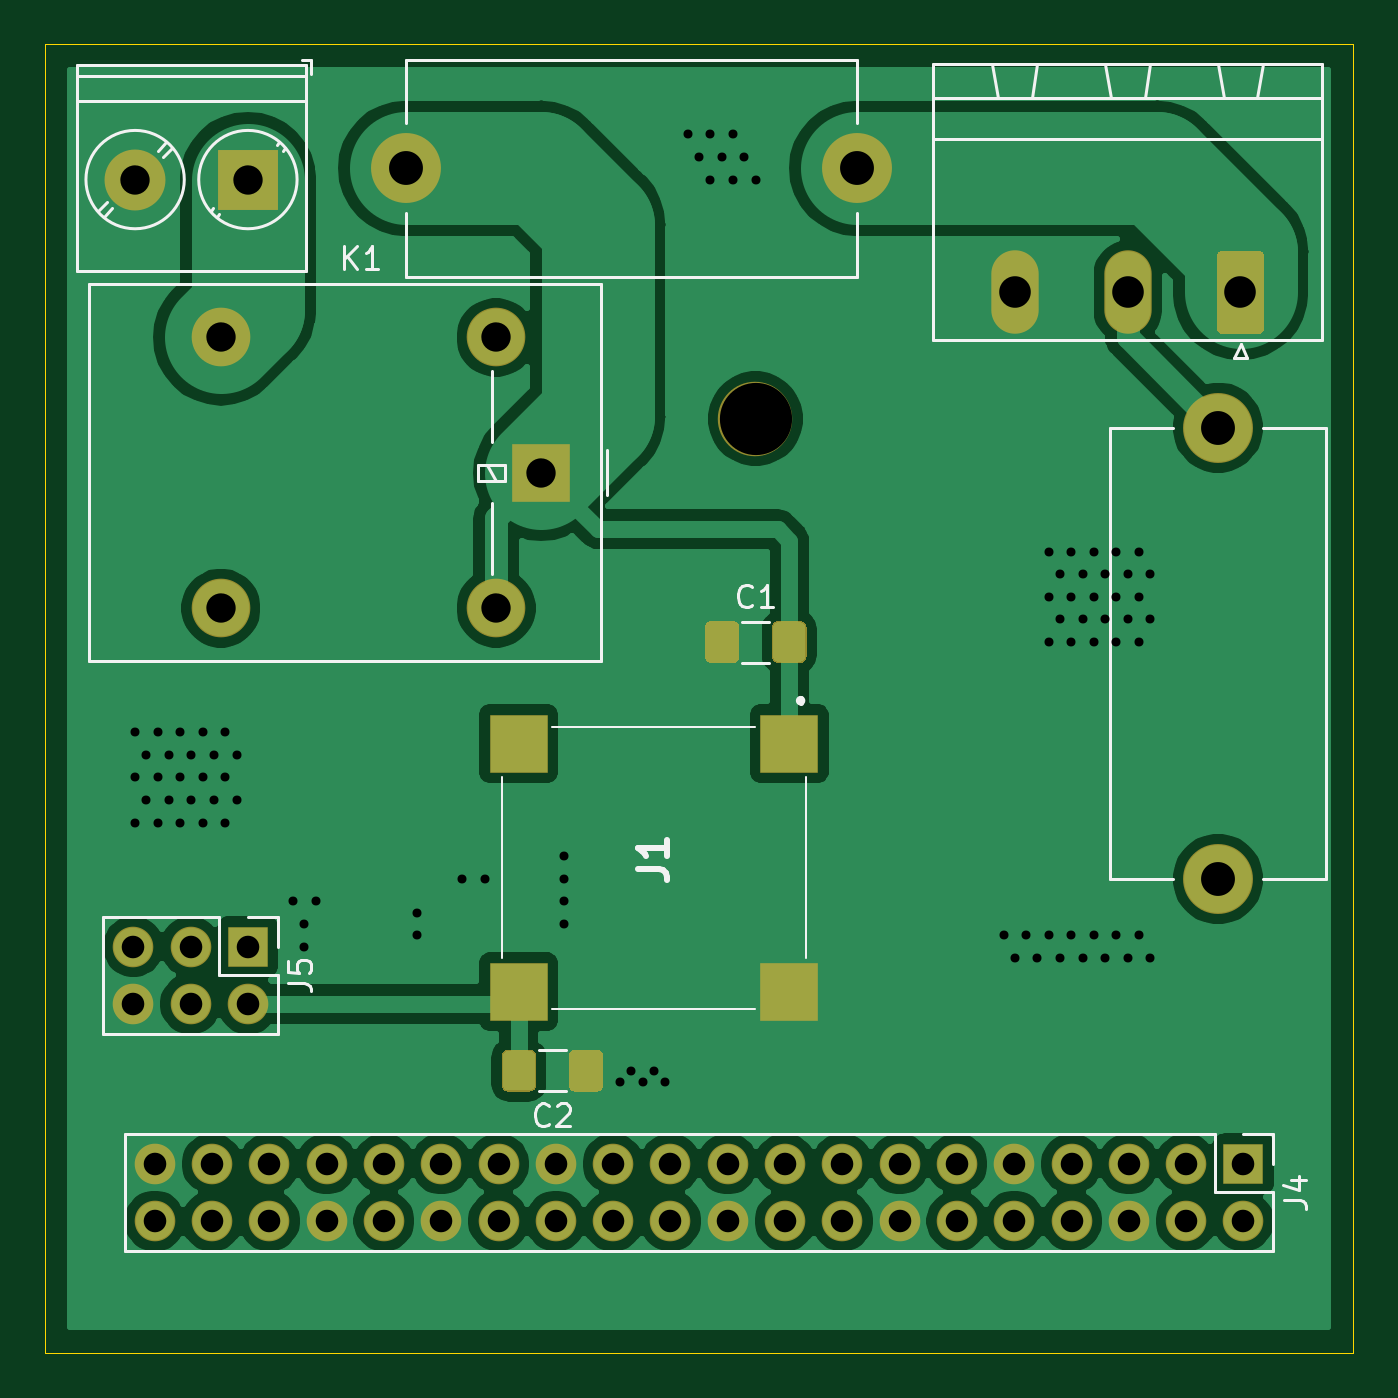
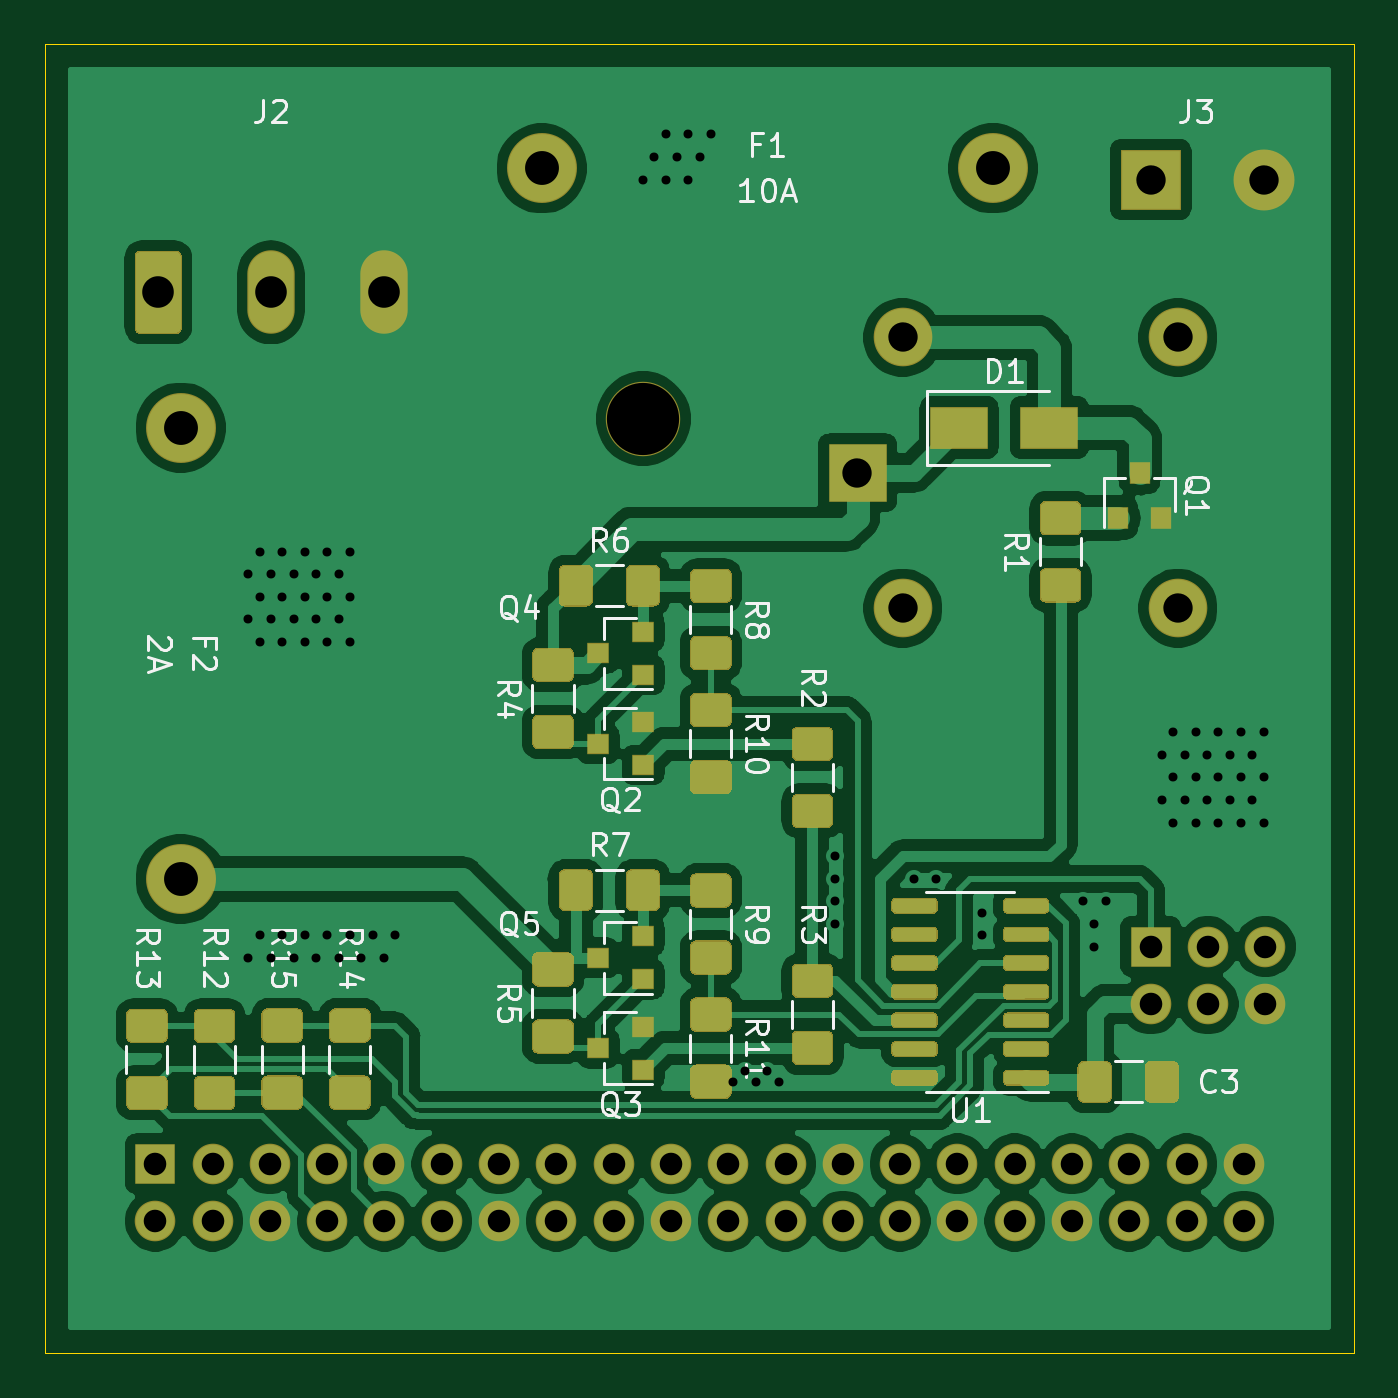
Circuit board: 11 layer files. Board 58.0 x 58.0 mm.
- bottom_copper: attiny1614_accsupervisor-B_Cu.gbr (150400 bytes)
- bottom_mask: attiny1614_accsupervisor-B_Mask.gbr (19202 bytes)
- paste: attiny1614_accsupervisor-B_Paste.gbr (16943 bytes)
- bottom_silk: attiny1614_accsupervisor-B_SilkS.gbr (23841 bytes)
- outline: attiny1614_accsupervisor-Edge_Cuts.gbr (708 bytes)
- top_copper: attiny1614_accsupervisor-F_Cu.gbr (76254 bytes)
- top_mask: attiny1614_accsupervisor-F_Mask.gbr (4241 bytes)
- paste: attiny1614_accsupervisor-F_Paste.gbr (2010 bytes)
- top_silk: attiny1614_accsupervisor-F_SilkS.gbr (8272 bytes)
- drill: attiny1614_accsupervisor-NPTH.drl (298 bytes)
- drill: attiny1614_accsupervisor-PTH.drl (2673 bytes)

=== bottom_copper: attiny1614_accsupervisor-B_Cu.gbr (150400 bytes, source omitted) ===
=== bottom_mask: attiny1614_accsupervisor-B_Mask.gbr (19202 bytes, source omitted) ===
=== paste: attiny1614_accsupervisor-B_Paste.gbr (16943 bytes, source omitted) ===
=== bottom_silk: attiny1614_accsupervisor-B_SilkS.gbr (23841 bytes, source omitted) ===
=== outline: attiny1614_accsupervisor-Edge_Cuts.gbr ===
%TF.GenerationSoftware,KiCad,Pcbnew,(5.1.6)-1*%
%TF.CreationDate,2020-09-02T10:45:19+09:00*%
%TF.ProjectId,attiny1614_accsupervisor,61747469-6e79-4313-9631-345f61636373,r01*%
%TF.SameCoordinates,Original*%
%TF.FileFunction,Profile,NP*%
%FSLAX46Y46*%
G04 Gerber Fmt 4.6, Leading zero omitted, Abs format (unit mm)*
G04 Created by KiCad (PCBNEW (5.1.6)-1) date 2020-09-02 10:45:19*
%MOMM*%
%LPD*%
G01*
G04 APERTURE LIST*
%TA.AperFunction,Profile*%
%ADD10C,0.050000*%
%TD*%
G04 APERTURE END LIST*
D10*
X190000000Y-105000000D02*
X190000000Y-47000000D01*
X248000000Y-105000000D02*
X190000000Y-105000000D01*
X248000000Y-47000000D02*
X248000000Y-105000000D01*
X190000000Y-47000000D02*
X248000000Y-47000000D01*
M02*

=== top_copper: attiny1614_accsupervisor-F_Cu.gbr (76254 bytes, source omitted) ===
=== top_mask: attiny1614_accsupervisor-F_Mask.gbr ===
%TF.GenerationSoftware,KiCad,Pcbnew,(5.1.6)-1*%
%TF.CreationDate,2020-09-02T10:45:19+09:00*%
%TF.ProjectId,attiny1614_accsupervisor,61747469-6e79-4313-9631-345f61636373,r01*%
%TF.SameCoordinates,Original*%
%TF.FileFunction,Soldermask,Top*%
%TF.FilePolarity,Negative*%
%FSLAX46Y46*%
G04 Gerber Fmt 4.6, Leading zero omitted, Abs format (unit mm)*
G04 Created by KiCad (PCBNEW (5.1.6)-1) date 2020-09-02 10:45:19*
%MOMM*%
%LPD*%
G01*
G04 APERTURE LIST*
%ADD10C,3.100000*%
%ADD11R,2.600000X2.600000*%
%ADD12O,2.100000X3.700000*%
%ADD13R,2.700000X2.700000*%
%ADD14C,2.700000*%
%ADD15R,1.800000X1.800000*%
%ADD16O,1.800000X1.800000*%
%ADD17O,2.600000X2.600000*%
%ADD18C,3.300000*%
G04 APERTURE END LIST*
%TO.C,C1*%
G36*
G01*
X223762500Y-72842544D02*
X223762500Y-74157456D01*
G75*
G02*
X223494956Y-74425000I-267544J0D01*
G01*
X222505044Y-74425000D01*
G75*
G02*
X222237500Y-74157456I0J267544D01*
G01*
X222237500Y-72842544D01*
G75*
G02*
X222505044Y-72575000I267544J0D01*
G01*
X223494956Y-72575000D01*
G75*
G02*
X223762500Y-72842544I0J-267544D01*
G01*
G37*
G36*
G01*
X220787500Y-72842544D02*
X220787500Y-74157456D01*
G75*
G02*
X220519956Y-74425000I-267544J0D01*
G01*
X219530044Y-74425000D01*
G75*
G02*
X219262500Y-74157456I0J267544D01*
G01*
X219262500Y-72842544D01*
G75*
G02*
X219530044Y-72575000I267544J0D01*
G01*
X220519956Y-72575000D01*
G75*
G02*
X220787500Y-72842544I0J-267544D01*
G01*
G37*
%TD*%
%TO.C,C2*%
G36*
G01*
X213225000Y-93157456D02*
X213225000Y-91842544D01*
G75*
G02*
X213492544Y-91575000I267544J0D01*
G01*
X214482456Y-91575000D01*
G75*
G02*
X214750000Y-91842544I0J-267544D01*
G01*
X214750000Y-93157456D01*
G75*
G02*
X214482456Y-93425000I-267544J0D01*
G01*
X213492544Y-93425000D01*
G75*
G02*
X213225000Y-93157456I0J267544D01*
G01*
G37*
G36*
G01*
X210250000Y-93157456D02*
X210250000Y-91842544D01*
G75*
G02*
X210517544Y-91575000I267544J0D01*
G01*
X211507456Y-91575000D01*
G75*
G02*
X211775000Y-91842544I0J-267544D01*
G01*
X211775000Y-93157456D01*
G75*
G02*
X211507456Y-93425000I-267544J0D01*
G01*
X210517544Y-93425000D01*
G75*
G02*
X210250000Y-93157456I0J267544D01*
G01*
G37*
%TD*%
D10*
%TO.C,F1*%
X226000000Y-52500000D03*
X206000000Y-52500000D03*
%TD*%
%TO.C,F2*%
X242000000Y-84000000D03*
X242000000Y-64000000D03*
%TD*%
D11*
%TO.C,J1*%
X223000000Y-78000000D03*
X223000000Y-89000000D03*
X211000000Y-89000000D03*
X211000000Y-78000000D03*
%TD*%
%TO.C,J2*%
G36*
G01*
X244050000Y-56412500D02*
X244050000Y-59587500D01*
G75*
G02*
X243787500Y-59850000I-262500J0D01*
G01*
X242212500Y-59850000D01*
G75*
G02*
X241950000Y-59587500I0J262500D01*
G01*
X241950000Y-56412500D01*
G75*
G02*
X242212500Y-56150000I262500J0D01*
G01*
X243787500Y-56150000D01*
G75*
G02*
X244050000Y-56412500I0J-262500D01*
G01*
G37*
D12*
X238000000Y-58000000D03*
X233000000Y-58000000D03*
%TD*%
D13*
%TO.C,J3*%
X199000000Y-53000000D03*
D14*
X194000000Y-53000000D03*
%TD*%
D15*
%TO.C,J4*%
X243130000Y-96630000D03*
D16*
X243130000Y-99170000D03*
X240590000Y-96630000D03*
X240590000Y-99170000D03*
X238050000Y-96630000D03*
X238050000Y-99170000D03*
X235510000Y-96630000D03*
X235510000Y-99170000D03*
X232970000Y-96630000D03*
X232970000Y-99170000D03*
X230430000Y-96630000D03*
X230430000Y-99170000D03*
X227890000Y-96630000D03*
X227890000Y-99170000D03*
X225350000Y-96630000D03*
X225350000Y-99170000D03*
X222810000Y-96630000D03*
X222810000Y-99170000D03*
X220270000Y-96630000D03*
X220270000Y-99170000D03*
X217730000Y-96630000D03*
X217730000Y-99170000D03*
X215190000Y-96630000D03*
X215190000Y-99170000D03*
X212650000Y-96630000D03*
X212650000Y-99170000D03*
X210110000Y-96630000D03*
X210110000Y-99170000D03*
X207570000Y-96630000D03*
X207570000Y-99170000D03*
X205030000Y-96630000D03*
X205030000Y-99170000D03*
X202490000Y-96630000D03*
X202490000Y-99170000D03*
X199950000Y-96630000D03*
X199950000Y-99170000D03*
X197410000Y-96630000D03*
X197410000Y-99170000D03*
X194870000Y-96630000D03*
X194870000Y-99170000D03*
%TD*%
D15*
%TO.C,J5*%
X199000000Y-87000000D03*
D16*
X199000000Y-89540000D03*
X196460000Y-87000000D03*
X196460000Y-89540000D03*
X193920000Y-87000000D03*
X193920000Y-89540000D03*
%TD*%
D11*
%TO.C,K1*%
X212000000Y-66000000D03*
D17*
X210000000Y-60000000D03*
X197800000Y-60000000D03*
X197800000Y-72000000D03*
X210000000Y-72000000D03*
%TD*%
D18*
%TO.C,H1*%
X221500000Y-63600000D03*
%TD*%
M02*

=== paste: attiny1614_accsupervisor-F_Paste.gbr ===
%TF.GenerationSoftware,KiCad,Pcbnew,(5.1.6)-1*%
%TF.CreationDate,2020-09-02T10:45:19+09:00*%
%TF.ProjectId,attiny1614_accsupervisor,61747469-6e79-4313-9631-345f61636373,r01*%
%TF.SameCoordinates,Original*%
%TF.FileFunction,Paste,Top*%
%TF.FilePolarity,Positive*%
%FSLAX46Y46*%
G04 Gerber Fmt 4.6, Leading zero omitted, Abs format (unit mm)*
G04 Created by KiCad (PCBNEW (5.1.6)-1) date 2020-09-02 10:45:19*
%MOMM*%
%LPD*%
G01*
G04 APERTURE LIST*
%ADD10R,2.500000X2.500000*%
G04 APERTURE END LIST*
%TO.C,C1*%
G36*
G01*
X223712500Y-72875000D02*
X223712500Y-74125000D01*
G75*
G02*
X223462500Y-74375000I-250000J0D01*
G01*
X222537500Y-74375000D01*
G75*
G02*
X222287500Y-74125000I0J250000D01*
G01*
X222287500Y-72875000D01*
G75*
G02*
X222537500Y-72625000I250000J0D01*
G01*
X223462500Y-72625000D01*
G75*
G02*
X223712500Y-72875000I0J-250000D01*
G01*
G37*
G36*
G01*
X220737500Y-72875000D02*
X220737500Y-74125000D01*
G75*
G02*
X220487500Y-74375000I-250000J0D01*
G01*
X219562500Y-74375000D01*
G75*
G02*
X219312500Y-74125000I0J250000D01*
G01*
X219312500Y-72875000D01*
G75*
G02*
X219562500Y-72625000I250000J0D01*
G01*
X220487500Y-72625000D01*
G75*
G02*
X220737500Y-72875000I0J-250000D01*
G01*
G37*
%TD*%
%TO.C,C2*%
G36*
G01*
X213275000Y-93125000D02*
X213275000Y-91875000D01*
G75*
G02*
X213525000Y-91625000I250000J0D01*
G01*
X214450000Y-91625000D01*
G75*
G02*
X214700000Y-91875000I0J-250000D01*
G01*
X214700000Y-93125000D01*
G75*
G02*
X214450000Y-93375000I-250000J0D01*
G01*
X213525000Y-93375000D01*
G75*
G02*
X213275000Y-93125000I0J250000D01*
G01*
G37*
G36*
G01*
X210300000Y-93125000D02*
X210300000Y-91875000D01*
G75*
G02*
X210550000Y-91625000I250000J0D01*
G01*
X211475000Y-91625000D01*
G75*
G02*
X211725000Y-91875000I0J-250000D01*
G01*
X211725000Y-93125000D01*
G75*
G02*
X211475000Y-93375000I-250000J0D01*
G01*
X210550000Y-93375000D01*
G75*
G02*
X210300000Y-93125000I0J250000D01*
G01*
G37*
%TD*%
D10*
%TO.C,J1*%
X223000000Y-78000000D03*
X223000000Y-89000000D03*
X211000000Y-89000000D03*
X211000000Y-78000000D03*
%TD*%
M02*

=== top_silk: attiny1614_accsupervisor-F_SilkS.gbr (8272 bytes, source omitted) ===
=== drill: attiny1614_accsupervisor-NPTH.drl ===
M48
; DRILL file {KiCad (5.1.6)-1} date 09/02/20 10:45:35
; FORMAT={-:-/ absolute / inch / decimal}
; #@! TF.CreationDate,2020-09-02T10:45:35+09:00
; #@! TF.GenerationSoftware,Kicad,Pcbnew,(5.1.6)-1
; #@! TF.FileFunction,NonPlated,1,2,NPTH
FMAT,2
INCH
T1C0.1260
%
G90
G05
T1
X8.7205Y-2.5039
T0
M30

=== drill: attiny1614_accsupervisor-PTH.drl ===
M48
; DRILL file {KiCad (5.1.6)-1} date 09/02/20 10:45:35
; FORMAT={-:-/ absolute / inch / decimal}
; #@! TF.CreationDate,2020-09-02T10:45:35+09:00
; #@! TF.GenerationSoftware,Kicad,Pcbnew,(5.1.6)-1
; #@! TF.FileFunction,Plated,1,2,PTH
FMAT,2
INCH
T1C0.0157
T2C0.0394
T3C0.0512
T4C0.0551
T5C0.0591
%
G90
G05
T1
X7.6378Y-3.0512
X7.6378Y-3.1299
X7.6378Y-3.2087
X7.6575Y-3.0906
X7.6575Y-3.1693
X7.6772Y-3.0512
X7.6772Y-3.1299
X7.6772Y-3.2087
X7.6969Y-3.0906
X7.6969Y-3.1693
X7.7165Y-3.0512
X7.7165Y-3.1299
X7.7165Y-3.2087
X7.7362Y-3.0906
X7.7362Y-3.1693
X7.7559Y-3.0512
X7.7559Y-3.1299
X7.7559Y-3.2087
X7.7756Y-3.0906
X7.7756Y-3.1693
X7.7953Y-3.0512
X7.7953Y-3.1299
X7.7953Y-3.2087
X7.815Y-3.0906
X7.815Y-3.1693
X7.9134Y-3.3465
X7.9331Y-3.3858
X7.9331Y-3.4252
X7.9528Y-3.3465
X8.1299Y-3.3661
X8.1299Y-3.4055
X8.2087Y-3.3071
X8.248Y-3.3071
X8.3858Y-3.2677
X8.3858Y-3.3071
X8.3858Y-3.3465
X8.3858Y-3.3858
X8.4843Y-3.6614
X8.5039Y-3.6417
X8.5236Y-3.6614
X8.5433Y-3.6417
X8.563Y-3.6614
X8.6024Y-2.0079
X8.622Y-2.0472
X8.6417Y-2.0079
X8.6417Y-2.0866
X8.6614Y-2.0472
X8.6811Y-2.0079
X8.6811Y-2.0866
X8.7008Y-2.0472
X8.7205Y-2.0866
X9.1535Y-3.4055
X9.1732Y-3.4449
X9.1929Y-3.4055
X9.2126Y-3.4449
X9.2323Y-2.7362
X9.2323Y-2.815
X9.2323Y-2.8937
X9.2323Y-3.4055
X9.252Y-2.7756
X9.252Y-2.8543
X9.252Y-3.4449
X9.2717Y-2.7362
X9.2717Y-2.815
X9.2717Y-2.8937
X9.2717Y-3.4055
X9.2913Y-2.7756
X9.2913Y-2.8543
X9.2913Y-3.4449
X9.311Y-2.7362
X9.311Y-2.815
X9.311Y-2.8937
X9.311Y-3.4055
X9.3307Y-2.7756
X9.3307Y-2.8543
X9.3307Y-3.4449
X9.3504Y-2.7362
X9.3504Y-2.815
X9.3504Y-2.8937
X9.3504Y-3.4055
X9.3701Y-2.7756
X9.3701Y-2.8543
X9.3701Y-3.4449
X9.3898Y-2.7362
X9.3898Y-2.815
X9.3898Y-2.8937
X9.3898Y-3.4055
X9.4094Y-2.7756
X9.4094Y-2.8543
X9.4094Y-3.4449
T2
X7.672Y-3.8043
X7.672Y-3.9043
X7.772Y-3.8043
X7.772Y-3.9043
X7.872Y-3.8043
X7.872Y-3.9043
X7.972Y-3.8043
X7.972Y-3.9043
X8.072Y-3.8043
X8.072Y-3.9043
X8.172Y-3.8043
X8.172Y-3.9043
X8.272Y-3.8043
X8.272Y-3.9043
X8.372Y-3.8043
X8.372Y-3.9043
X8.472Y-3.8043
X8.472Y-3.9043
X8.572Y-3.8043
X8.572Y-3.9043
X8.672Y-3.8043
X8.672Y-3.9043
X8.772Y-3.8043
X8.772Y-3.9043
X8.872Y-3.8043
X8.872Y-3.9043
X8.972Y-3.8043
X8.972Y-3.9043
X9.072Y-3.8043
X9.072Y-3.9043
X9.172Y-3.8043
X9.172Y-3.9043
X9.272Y-3.8043
X9.272Y-3.9043
X9.372Y-3.8043
X9.372Y-3.9043
X9.472Y-3.8043
X9.472Y-3.9043
X9.572Y-3.8043
X9.572Y-3.9043
X7.6346Y-3.4252
X7.6346Y-3.5252
X7.7346Y-3.4252
X7.7346Y-3.5252
X7.8346Y-3.4252
X7.8346Y-3.5252
T3
X7.7874Y-2.3622
X7.7874Y-2.8346
X8.2677Y-2.3622
X8.2677Y-2.8346
X8.3465Y-2.5984
X7.6378Y-2.0866
X7.8346Y-2.0866
T4
X9.1732Y-2.2835
X9.3701Y-2.2835
X9.5669Y-2.2835
T5
X9.5276Y-2.5197
X9.5276Y-3.3071
X8.1102Y-2.0669
X8.8976Y-2.0669
T0
M30
